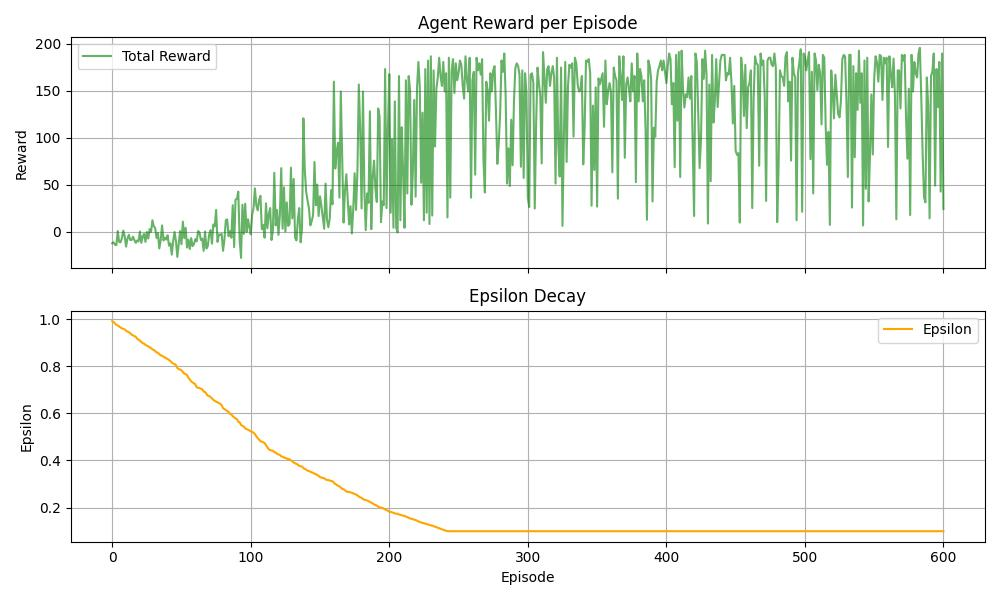

Values plotted in this chart, from the file beside it:
-1.250000000000011902e+01, 9.912381704967990759e-01
-1.154999999999995453e+01, 9.873796776559268240e-01
-1.405000000000018012e+01, 9.812765577164825892e-01
-1.454999999999992255e+01, 9.755037838121503047e-01
4.999999999999040767e-01, 9.723870053677264869e-01
-1.104999999999995453e+01, 9.686987624320931856e-01
-1.155000000000000782e+01, 9.641563341920975638e-01
-7.050000000000122391e+00, 9.604993100146869134e-01
9.999999999999857891e-01, 9.586760028491275731e-01
-4.999999999999960920e+00, 9.559953306977805321e-01
-1.604999999999993676e+01, 9.505613870635810647e-01
-7.549999999999985612e+00, 9.470506332906957203e-01
-3.499999999999971578e+00, 9.444024682682758964e-01
-9.050000000000075318e+00, 9.397859849671091892e-01
-9.000000000000243361e+00, 9.338836500181759703e-01
-5.499999999999960032e+00, 9.308998497723157683e-01
-8.999999999999968026e+00, 9.281111958604421064e-01
-1.204999999999995097e+01, 9.241286871199659858e-01
-9.550000000000359535e+00, 9.171315819175842599e-01
-1.050000000000009770e+01, 9.121009535913298105e-01
-8.881784197001252323e-14, 9.085505102121963494e-01
-1.200000000000008882e+01, 9.028443499639305925e-01
-5.550000000000214762e+00, 8.979818878111469616e-01
-2.500000000000072831e+00, 8.956500510105627200e-01
-1.105000000000016414e+01, 8.898469161386266535e-01
-5.000000000000230926e-01, 8.876249663435059611e-01
-7.499999999999957367e+00, 8.841697981710582299e-01
2.499999999999879208e+00, 8.803758411915639792e-01
-5.000000000000408562e-01, 8.768611960682862749e-01
1.200000000000000178e+01, 8.716155193715681149e-01
5.499999999999946709e+00, 8.691782877703626564e-01
3.949999999999825206e+00, 8.638921749412104001e-01
-7.000000000000220268e+00, 8.585523470333373819e-01
-1.499999999999980460e+00, 8.572654196022279072e-01
-1.799999999999990763e+01, 8.511149692459825111e-01
-9.000000000000008882e+00, 8.460233150817658698e-01
6.499999999999962697e+00, 8.443328749318441684e-01
-9.550000000000112621e+00, 8.406257865002496610e-01
-6.500000000000053291e+00, 8.375210631318229515e-01
-8.550000000000151701e+00, 8.335103947969004778e-01
-4.000000000000019540e+00, 8.308472916138930353e-01
-1.504999999999992966e+01, 8.262899478233262096e-01
-1.254999999999999183e+01, 8.219219780428480560e-01
-2.454999999999995453e+01, 8.156171682364701248e-01
-1.005000000000023519e+01, 8.112244868048710256e-01
-5.000000000000053291e-01, 8.094416656137725097e-01
-1.005000000000015348e+01, 8.043579594205564343e-01
-2.710000000000075460e+01, 7.921443443736803092e-01
-1.354999999999994742e+01, 7.877992930682217176e-01
4.999999999999289457e-01, 7.859893464318812306e-01
-1.354999999999993321e+01, 7.821472274046500361e-01
1.045000000000111129e+01, 7.753717239241212367e-01
-7.049999999999868372e+00, 7.686549145689517415e-01
3.999999999999968026e+00, 7.669656481665864112e-01
-1.704999999999992255e+01, 7.624536487262261186e-01
-8.549999999999691624e+00, 7.511016293901343621e-01
-1.860000000000031406e+01, 7.431816063941132366e-01
-7.049999999999875477e+00, 7.356393080043597266e-01
-1.555000000000018900e+01, 7.310922274531592713e-01
-1.349999999999998579e+01, 7.275912188509521261e-01
-8.050000000000288480e+00, 7.229492730210923535e-01
... 540 more rows
